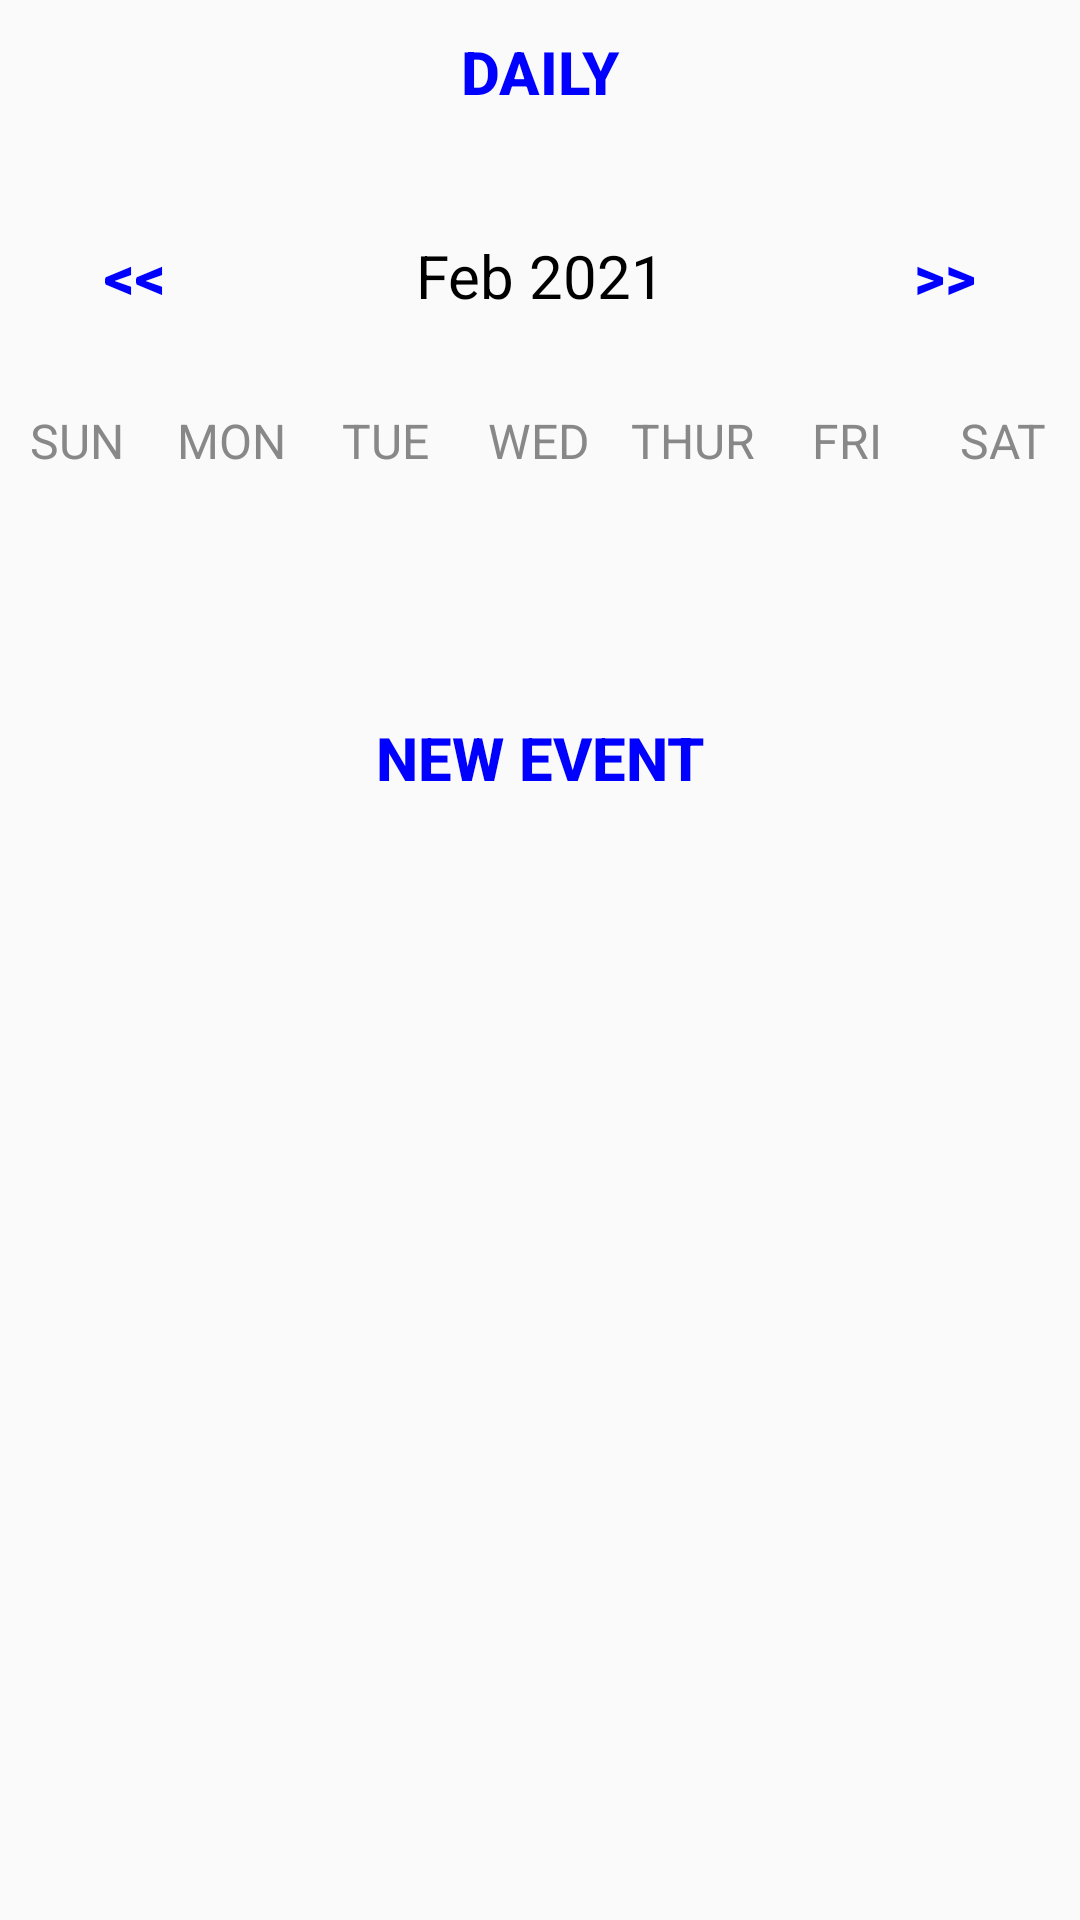

Layout XML and referenced resources for this Android screen:
<!-- AndroidManifest.xml: application theme Theme.CalendarAppExample -->
<!-- res/layout/activity_week_view.xml -->
<?xml version="1.0" encoding="utf-8"?>
<LinearLayout
    xmlns:android="http://schemas.android.com/apk/res/android"
    xmlns:app="http://schemas.android.com/apk/res-auto"
    xmlns:tools="http://schemas.android.com/tools"
    android:layout_width="match_parent"
    android:layout_height="match_parent"
    android:orientation="vertical"
    tools:context=".WeekViewActivity">

    <Button
        android:layout_width="wrap_content"
        android:layout_height="wrap_content"
        android:layout_gravity="center"
        android:text="Daily"
        android:textColor="@color/blue"
        android:background="@null"
        android:textStyle="bold"
        android:onClick="dailyAction"
        android:textSize="20sp"/>

    <LinearLayout
        android:layout_width="match_parent"
        android:layout_height="wrap_content"
        android:orientation="horizontal"
        android:layout_marginBottom="20dp"
        android:layout_marginTop="20dp">

        <Button
            android:layout_width="0dp"
            android:layout_height="wrap_content"
            android:layout_weight="1"
            android:text="@string/back"
            android:textColor="@color/blue"
            android:background="@null"
            android:textStyle="bold"
            android:onClick="previousWeekAction"
            android:textSize="20sp"/>

        <TextView
            android:id="@+id/monthYearTV"
            android:layout_width="0dp"
            android:layout_weight="2"
            android:layout_height="wrap_content"
            android:text="Feb 2021"
            android:textSize="20sp"
            android:textAlignment="center"
            android:textColor="@color/black"/>

        <Button
            android:layout_width="0dp"
            android:layout_height="37dp"
            android:layout_weight="1"
            android:background="@null"
            android:onClick="nextWeekAction"
            android:text="@string/forward"
            android:textColor="@color/blue"
            android:textSize="20sp"
            android:textStyle="bold" />

    </LinearLayout>

    <LinearLayout
        android:layout_width="match_parent"
        android:layout_height="wrap_content"
        android:orientation="horizontal">

        <TextView
            android:layout_width="0dp"
            android:layout_height="wrap_content"
            android:layout_weight="1"
            android:text="SUN"
            android:textColor="@color/gray"
            android:textAlignment="center"
            android:textSize="16sp"/>

        <TextView
            android:layout_width="0dp"
            android:layout_height="wrap_content"
            android:layout_weight="1"
            android:text="MON"
            android:textColor="@color/gray"
            android:textAlignment="center"
            android:textSize="16sp"/>

        <TextView
            android:layout_width="0dp"
            android:layout_height="wrap_content"
            android:layout_weight="1"
            android:text="TUE"
            android:textColor="@color/gray"
            android:textAlignment="center"
            android:textSize="16sp"/>

        <TextView
            android:layout_width="0dp"
            android:layout_height="wrap_content"
            android:layout_weight="1"
            android:text="WED"
            android:textColor="@color/gray"
            android:textAlignment="center"
            android:textSize="16sp"/>

        <TextView
            android:layout_width="0dp"
            android:layout_height="wrap_content"
            android:layout_weight="1"
            android:text="THUR"
            android:textColor="@color/gray"
            android:textAlignment="center"
            android:textSize="16sp"/>

        <TextView
            android:layout_width="0dp"
            android:layout_height="wrap_content"
            android:layout_weight="1"
            android:text="FRI"
            android:textColor="@color/gray"
            android:textAlignment="center"
            android:textSize="16sp"/>

        <TextView
            android:layout_width="0dp"
            android:layout_height="wrap_content"
            android:layout_weight="1"
            android:text="SAT"
            android:textColor="@color/gray"
            android:textAlignment="center"
            android:textSize="16sp"/>


    </LinearLayout>


    <androidx.recyclerview.widget.RecyclerView
        android:id="@+id/calendarRecyclerView"
        android:layout_width="match_parent"
        android:layout_height="0dp"
        android:layout_weight="1"/>

    <Button
        android:layout_width="wrap_content"
        android:layout_height="44dp"
        android:layout_gravity="center"
        android:background="@null"
        android:onClick="newEventAction"
        android:text="New Event"
        android:textColor="@color/blue"
        android:textSize="20sp"
        android:textStyle="bold" />

    <ListView
        android:id="@+id/eventListView"
        android:layout_width="match_parent"
        android:layout_height="0dp"
        android:layout_weight="5"/>


</LinearLayout>
<!-- resources referenced by this layout -->
<resources>
  <color name="black">#FF000000</color>
  <color name="blue">#0000FF</color>
  <color name="gray">#888</color>
  <string name="back">&lt;&lt;</string>
  <string name="forward">&gt;&gt;</string>
  <style name="Theme.CalendarAppExample" parent="Theme.AppCompat.Light.NoActionBar">
  
      </style>
</resources>
